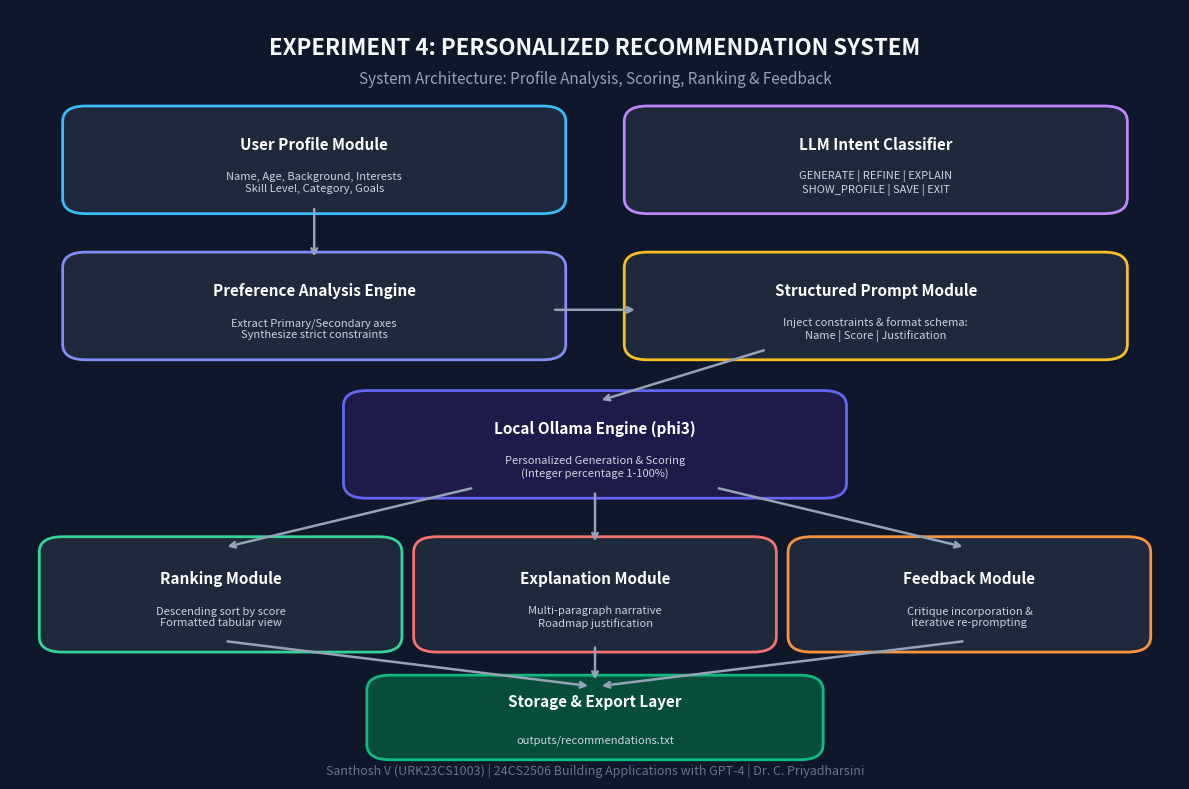

Generate this figure with matplotlib:
"""
Generate high-resolution architecture diagram for Experiment 4: Personalized Recommendation System.
"""

import matplotlib.pyplot as plt
import matplotlib.patches as patches

def generate_diagram(output_path):
    fig, ax = plt.subplots(figsize=(12, 8), dpi=300)
    ax.set_xlim(0, 100)
    ax.set_ylim(0, 100)
    ax.axis('off')

    # Background
    fig.patch.set_facecolor('#0f172a')
    ax.set_facecolor('#0f172a')

    # Title
    ax.text(50, 95, "EXPERIMENT 4: PERSONALIZED RECOMMENDATION SYSTEM", 
            ha='center', va='center', fontsize=16, fontweight='bold', color='#f8fafc', fontfamily='sans-serif')
    ax.text(50, 91, "System Architecture: Profile Analysis, Scoring, Ranking & Feedback", 
            ha='center', va='center', fontsize=11, color='#94a3b8', fontfamily='sans-serif')

    def draw_box(x, y, w, h, title, subtitle, color, border_color):
        rect = patches.FancyBboxPatch((x, y), w, h, boxstyle="round,pad=1.5,rounding_size=2",
                                     facecolor=color, edgecolor=border_color, linewidth=2)
        ax.add_patch(rect)
        ax.text(x + w/2, y + h/2 + 2, title, ha='center', va='center', 
                fontsize=11, fontweight='bold', color='#ffffff', fontfamily='sans-serif')
        ax.text(x + w/2, y + h/2 - 3, subtitle, ha='center', va='center', 
                fontsize=8, color='#cbd5e1', fontfamily='sans-serif')

    # Level 1: Input & Profile
    draw_box(6, 75, 40, 11, "User Profile Module", "Name, Age, Background, Interests\nSkill Level, Category, Goals", "#1e293b", "#38bdf8")
    draw_box(54, 75, 40, 11, "LLM Intent Classifier", "GENERATE | REFINE | EXPLAIN\nSHOW_PROFILE | SAVE | EXIT", "#1e293b", "#c084fc")

    # Level 2: Analysis & Prompting
    draw_box(6, 56, 40, 11, "Preference Analysis Engine", "Extract Primary/Secondary axes\nSynthesize strict constraints", "#1e293b", "#818cf8")
    draw_box(54, 56, 40, 11, "Structured Prompt Module", "Inject constraints & format schema:\nName | Score | Justification", "#1e293b", "#fbbf24")

    # Level 3: LLM Inference
    draw_box(30, 38, 40, 11, "Local Ollama Engine (phi3)", "Personalized Generation & Scoring\n(Integer percentage 1-100%)", "#1e1b4b", "#6366f1")

    # Level 4: Downstream modules
    draw_box(4, 18, 28, 12, "Ranking Module", "Descending sort by score\nFormatted tabular view", "#1e293b", "#34d399")
    draw_box(36, 18, 28, 12, "Explanation Module", "Multi-paragraph narrative\nRoadmap justification", "#1e293b", "#f87171")
    draw_box(68, 18, 28, 12, "Feedback Module", "Critique incorporation &\niterative re-prompting", "#1e293b", "#fb923c")

    # Level 5: Persistence
    draw_box(32, 4, 36, 8, "Storage & Export Layer", "outputs/recommendations.txt", "#064e3b", "#10b981")

    # Connective Arrows
    arrow_props = dict(arrowstyle="->", color="#94a3b8", lw=1.8, shrinkA=5, shrinkB=5)
    
    ax.annotate("", xy=(26, 67), xytext=(26, 75), arrowprops=arrow_props)
    ax.annotate("", xy=(54, 61), xytext=(46, 61), arrowprops=arrow_props)
    ax.annotate("", xy=(50, 49), xytext=(65, 56), arrowprops=arrow_props)
    ax.annotate("", xy=(18, 30), xytext=(40, 38), arrowprops=arrow_props)
    ax.annotate("", xy=(50, 30), xytext=(50, 38), arrowprops=arrow_props)
    ax.annotate("", xy=(82, 30), xytext=(60, 38), arrowprops=arrow_props)
    ax.annotate("", xy=(50, 12), xytext=(18, 18), arrowprops=arrow_props)
    ax.annotate("", xy=(50, 12), xytext=(50, 18), arrowprops=arrow_props)
    ax.annotate("", xy=(50, 12), xytext=(82, 18), arrowprops=arrow_props)

    ax.text(50, 1, "Santhosh V (URK23CS1003) | 24CS2506 Building Applications with GPT-4 | Dr. C. Priyadharsini",
            ha='center', va='center', fontsize=9, color='#64748b', fontfamily='sans-serif')

    plt.tight_layout()
    plt.savefig(output_path, dpi=300, facecolor=fig.get_facecolor(), edgecolor='none')
    plt.close()
    print(f"Architecture diagram generated: {output_path}")

if __name__ == "__main__":
    generate_diagram(r"D:\OllamaLab\Exp4_RecommendationSystem\architecture_exp4.png")
